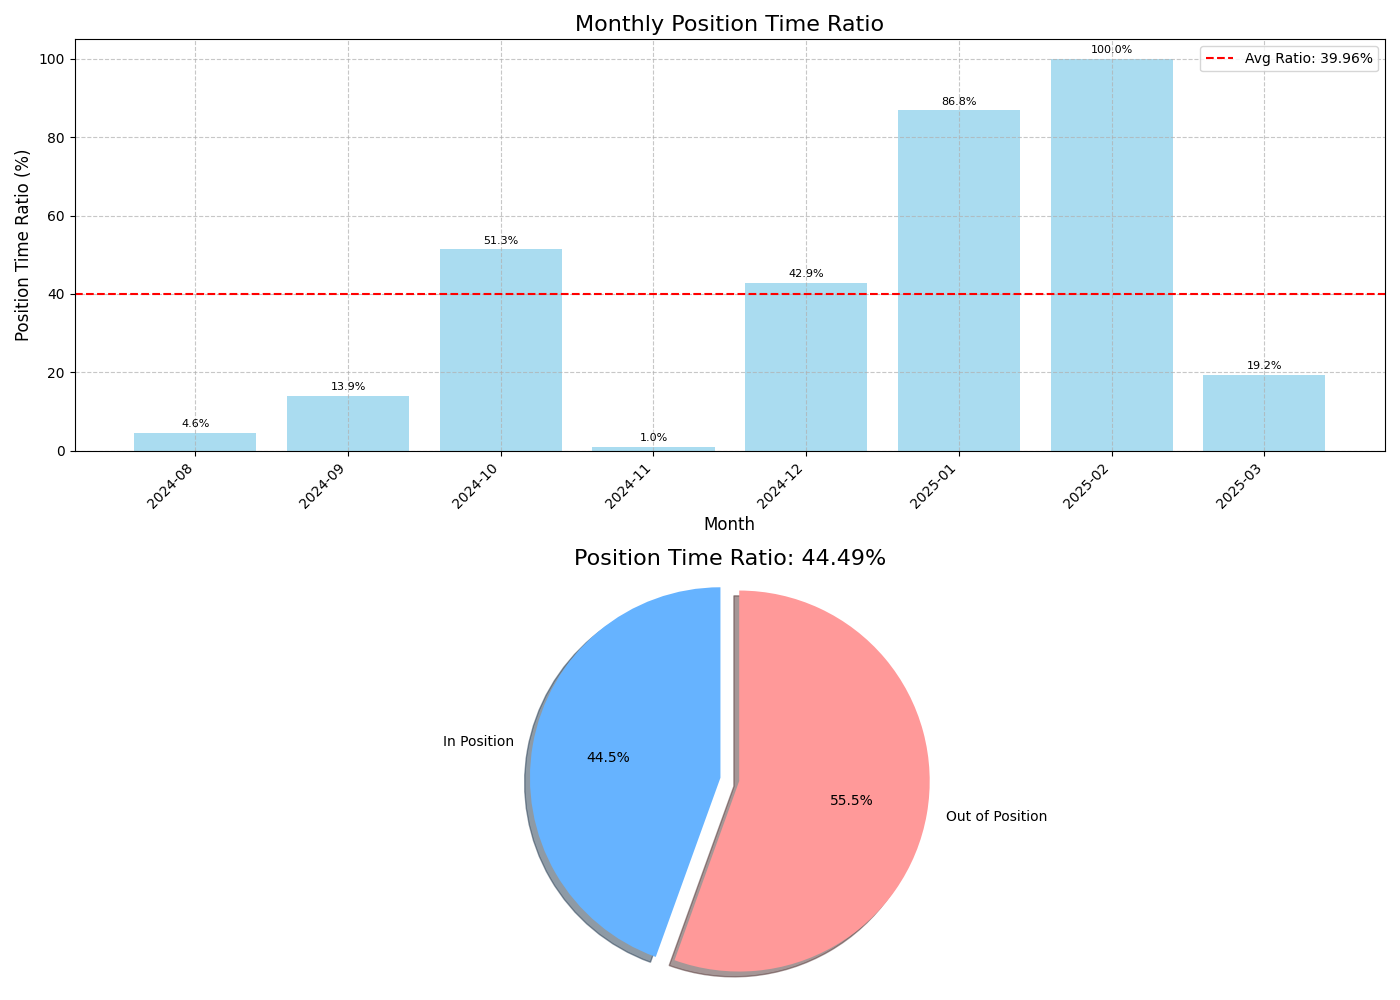

The table this chart was drawn from, first rows:
year_month, month_total_seconds, month_position_seconds, month_position_ratio
2024-08, 2678399, 122400, 4.57
2024-09, 2591999, 360000, 13.89
2024-10, 2678399, 1375200, 51.34
2024-11, 2591999, 25200, 0.9722
2024-12, 2678399, 1148400, 42.88
2025-01, 2678399, 2325600, 86.83
2025-02, 2419199, 2419200, 100
2025-03, 2678399, 514800, 19.22
